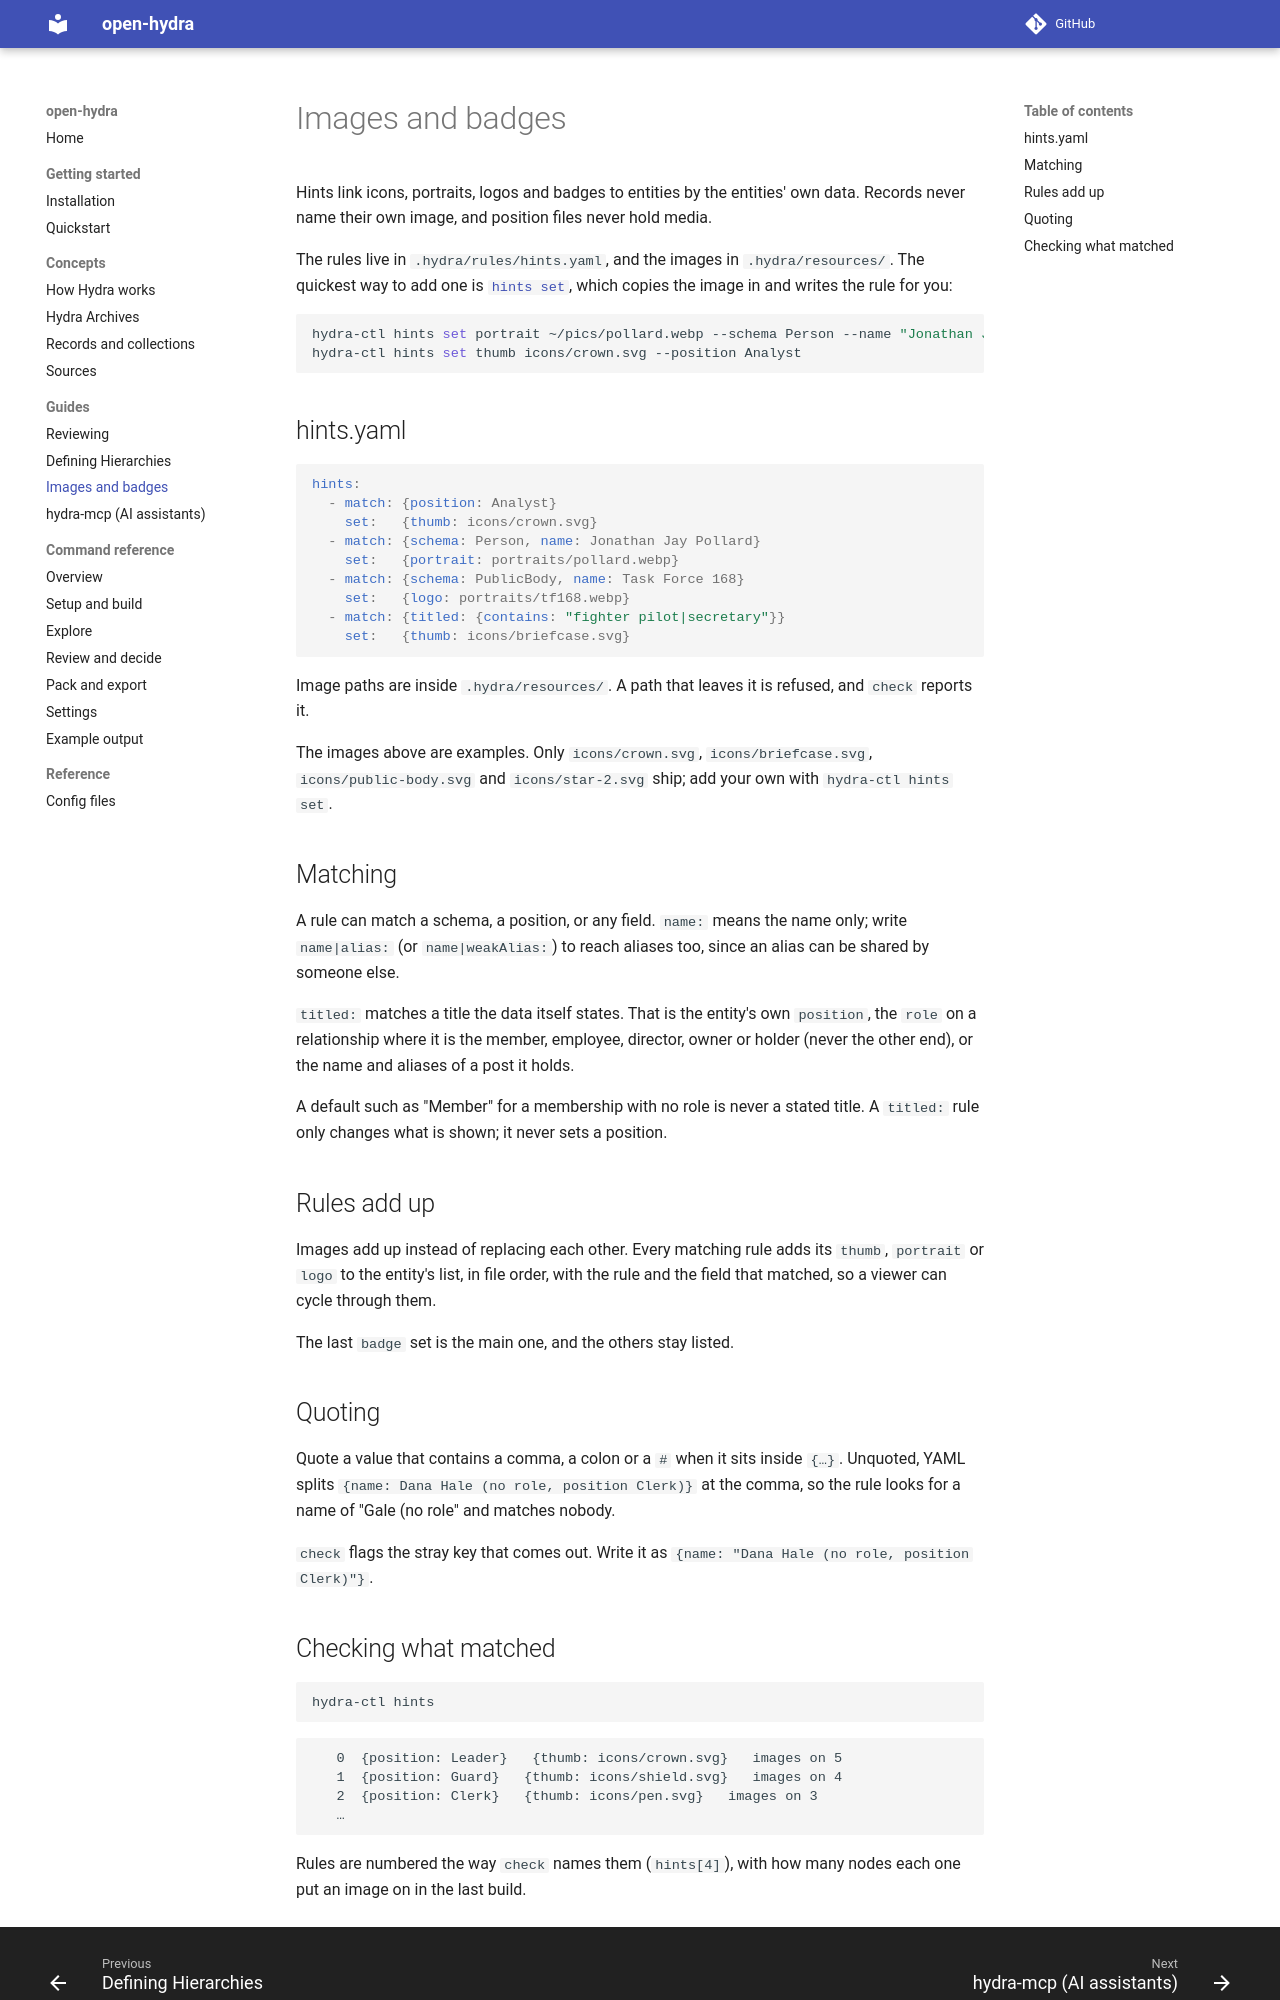

repository: meridiangray/open-hydra · page: guides/hints/index.html · generator: mkdocs

# Images and badges

Hints link icons, portraits, logos and badges to entities by the entities' own data. Records never name their own image, and position files never hold media.

The rules live in `.hydra/rules/hints.yaml`, and the images in `.hydra/resources/`. The quickest way to add one is [`hints set`](../commands/settings.md#hints-set), which copies the image in and writes the rule for you:

```sh
hydra-ctl hints set portrait ~/pics/pollard.webp --schema Person --name "Jonathan Jay Pollard"
hydra-ctl hints set thumb icons/crown.svg --position Analyst
```

## hints.yaml

```yaml
hints:
  - match: {position: Analyst}
    set:   {thumb: icons/crown.svg}
  - match: {schema: Person, name: Jonathan Jay Pollard}
    set:   {portrait: portraits/pollard.webp}
  - match: {schema: PublicBody, name: Task Force 168}
    set:   {logo: portraits/tf168.webp}
  - match: {titled: {contains: "fighter pilot|secretary"}}
    set:   {thumb: icons/briefcase.svg}
```

Image paths are inside `.hydra/resources/`. A path that leaves it is refused, and `check` reports it.

The images above are examples. Only `icons/crown.svg`, `icons/briefcase.svg`, `icons/public-body.svg` and `icons/star-2.svg` ship; add your own with `hydra-ctl hints set`.

## Matching

A rule can match a schema, a position, or any field. `name:` means the name only; write `name|alias:` (or `name|weakAlias:`) to reach aliases too, since an alias can be shared by someone else.

`titled:` matches a title the data itself states. That is the entity's own `position`, the `role` on a relationship where it is the member, employee, director, owner or holder (never the other end), or the name and aliases of a post it holds.

A default such as "Member" for a membership with no role is never a stated title. A `titled:` rule only changes what is shown; it never sets a position.

## Rules add up

Images add up instead of replacing each other. Every matching rule adds its `thumb`, `portrait` or `logo` to the entity's list, in file order, with the rule and the field that matched, so a viewer can cycle through them.

The last `badge` set is the main one, and the others stay listed.

## Quoting

Quote a value that contains a comma, a colon or a `#` when it sits inside `{…}`. Unquoted, YAML splits `{name: Dana Hale (no role, position Clerk)}` at the comma, so the rule looks for a name of "Gale (no role" and matches nobody.

`check` flags the stray key that comes out. Write it as `{name: "Dana Hale (no role, position Clerk)"}`.
